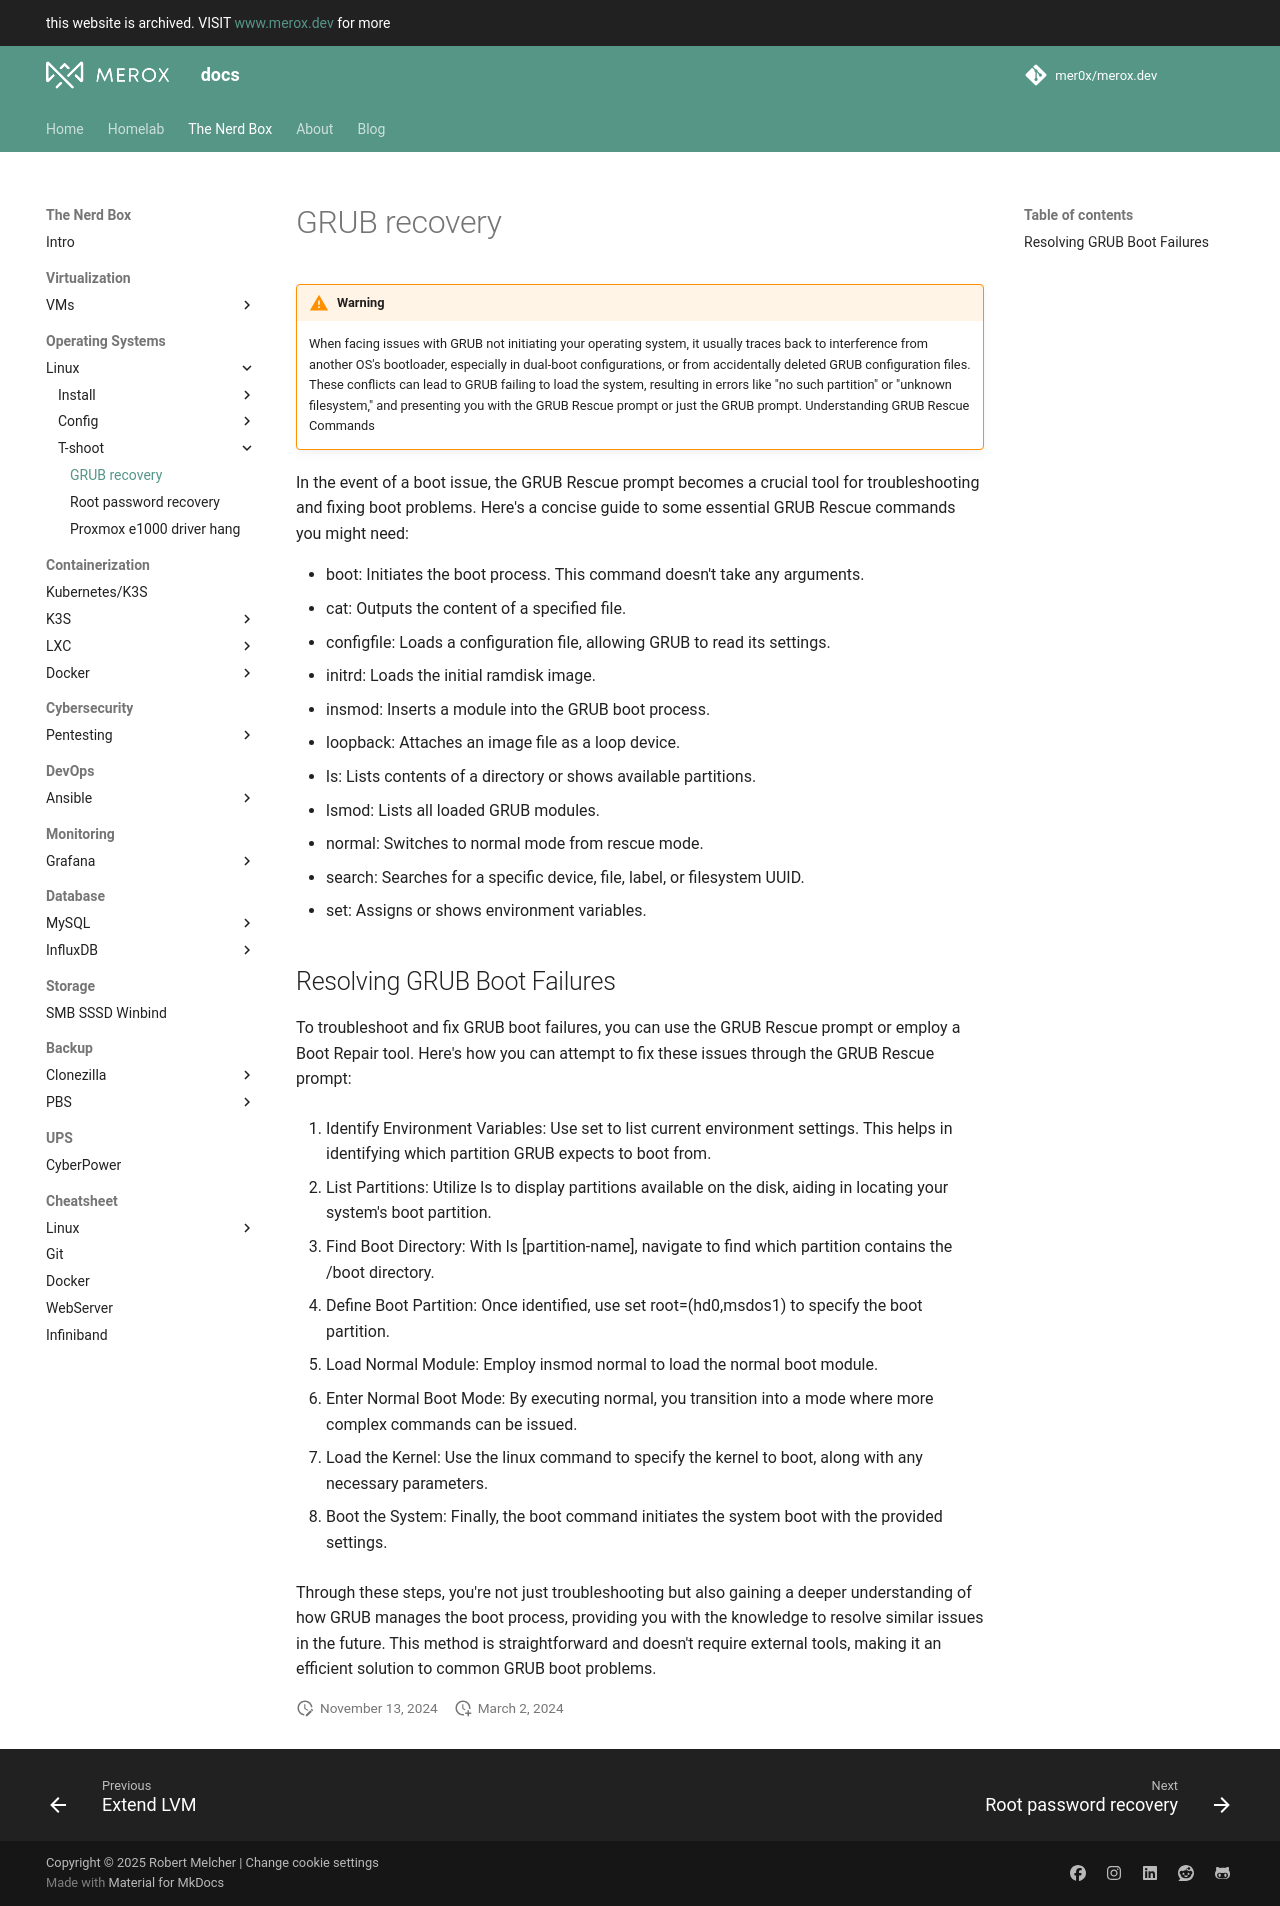

repository: mer0x/docs.merox.dev · page: operations/operating-systems/linux/tshoot/grub/index.html · generator: mkdocs

!!! warning
    When facing issues with GRUB not initiating your operating system, it usually traces back to interference from another OS's bootloader, especially in dual-boot     configurations, or from accidentally deleted GRUB configuration files. These conflicts can lead to GRUB failing to load the system, resulting in errors like "no such     partition" or "unknown filesystem," and presenting you with the GRUB Rescue prompt or just the GRUB prompt.
    Understanding GRUB Rescue Commands

In the event of a boot issue, the GRUB Rescue prompt becomes a crucial tool for troubleshooting and fixing boot problems. Here's a concise guide to some essential GRUB Rescue commands you might need:

   * boot: Initiates the boot process. This command doesn't take any arguments.
   * cat: Outputs the content of a specified file.
   * configfile: Loads a configuration file, allowing GRUB to read its settings.
   * initrd: Loads the initial ramdisk image.
   * insmod: Inserts a module into the GRUB boot process.
   * loopback: Attaches an image file as a loop device.
   * ls: Lists contents of a directory or shows available partitions.
   * lsmod: Lists all loaded GRUB modules.
   * normal: Switches to normal mode from rescue mode.
   * search: Searches for a specific device, file, label, or filesystem UUID.
   * set: Assigns or shows environment variables.

## Resolving GRUB Boot Failures

To troubleshoot and fix GRUB boot failures, you can use the GRUB Rescue prompt or employ a Boot Repair tool. Here's how you can attempt to fix these issues through the GRUB Rescue prompt:

   1. Identify Environment Variables: Use set to list current environment settings. This helps in identifying which partition GRUB expects to boot from.

   2. List Partitions: Utilize ls to display partitions available on the disk, aiding in locating your system's boot partition.

   3. Find Boot Directory: With ls [partition-name], navigate to find which partition contains the /boot directory.

   4. Define Boot Partition: Once identified, use set root=(hd0,msdos1) to specify the boot partition.

   5. Load Normal Module: Employ insmod normal to load the normal boot module.

   6. Enter Normal Boot Mode: By executing normal, you transition into a mode where more complex commands can be issued.

   7. Load the Kernel: Use the linux command to specify the kernel to boot, along with any necessary parameters.

   8. Boot the System: Finally, the boot command initiates the system boot with the provided settings.

Through these steps, you're not just troubleshooting but also gaining a deeper understanding of how GRUB manages the boot process, providing you with the knowledge to resolve similar issues in the future. This method is straightforward and doesn't require external tools, making it an efficient solution to common GRUB boot problems.
